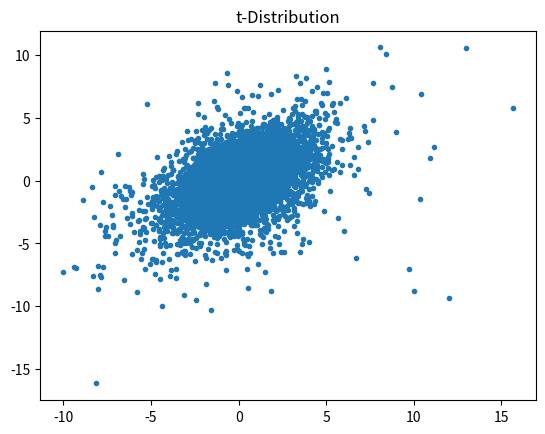

Python code for this plot:
import numpy as np
import matplotlib.pyplot as plt

# https://stackoverflow.com/questions/41957633/sample-from-a-multivariate-t-distribution-python
def multivariate_t_rvs(m, S, df=np.inf, n=1):
    '''generate random variables of multivariate t distribution
    Parameters
    ----------
    m : array_like
        mean of random variable, length determines dimension of random variable
    S : array_like
        square array of covariance  matrix
    df : int or float
        degrees of freedom
    n : int
        number of observations, return random array will be (n, len(m))
    Returns
    -------
    rvs : ndarray, (n, len(m))
        each row is an independent draw of a multivariate t distributed
        random variable
    '''
    m = np.asarray(m)
    d = len(m)
    if df == np.inf:
        x = np.ones(n)
    else:
        x = np.random.chisquare(df, n) / df
    z = np.random.multivariate_normal(np.zeros(d), S, (n,))
    return m + z/np.sqrt(x)[:, None]   # same output format as random.multivariate_normal

def fit(x, dof, max_iterations=30, convergence_threshold=1e-7, mean_0=None, covariance_0=None):
    n_samples = x.shape[0]
    n_dimensions = x.shape[1]
    covariance = covariance_0 if covariance_0 is not None else np.identity(n_dimensions)
    mean = mean_0 if mean_0 is not None else np.zeros((1, n_dimensions))
    print(f"Estimating {n_dimensions}-dimensional t distribution for {n_samples} samples for {dof} degrees of freedom.")
    step_size = np.inf
    for i in range(max_iterations):
        mean_i = np.zeros((1, n_dimensions))
        u1 = np.zeros((n_samples,))
        information = np.linalg.inv(covariance)
        for n in range(n_samples):
            u1[n] = (dof + n_dimensions) / (dof + (x[n].T @ information @ x[n]))
            mean_i += x[n] * u1[n]
      
        mean_i /= u1.sum()
        covariance_i = np.zeros((n_dimensions, n_dimensions))
        x_mean = x - mean
        for n in range(n_samples):
            cx = u1[n] * np.outer(x_mean[n], x_mean[n])
            covariance_i += cx
        covariance_i /= n_samples
        step_size = np.linalg.norm(covariance - covariance_i)
        
        print(f"iteration = {i}, step_size = {step_size}\n mean = {mean_i}, covariance = {covariance_i}")
        mean = mean_i
        covariance = covariance_i
        if step_size < convergence_threshold:
            break

    return mean, covariance


if __name__ == '__main__':
    
    mean = np.array([0., 0.])
    cov = np.array([[2., 1.],
                    [1., 2.]])
    
    x = multivariate_t_rvs(mean, cov, 5, 10000)

    
    mean_est, cov_est = fit(x, 5, 100, 1e-7)

    print(f"mean = {mean_est}, covariance = {cov_est}")
    np.savetxt('samples_t_distribution.csv', x, delimiter=',', fmt='%.3f')
    
    plt.figure()
    plt.plot(x[:, 0], x[:, 1], ".")
    plt.title("t-Distribution")
    plt.show()